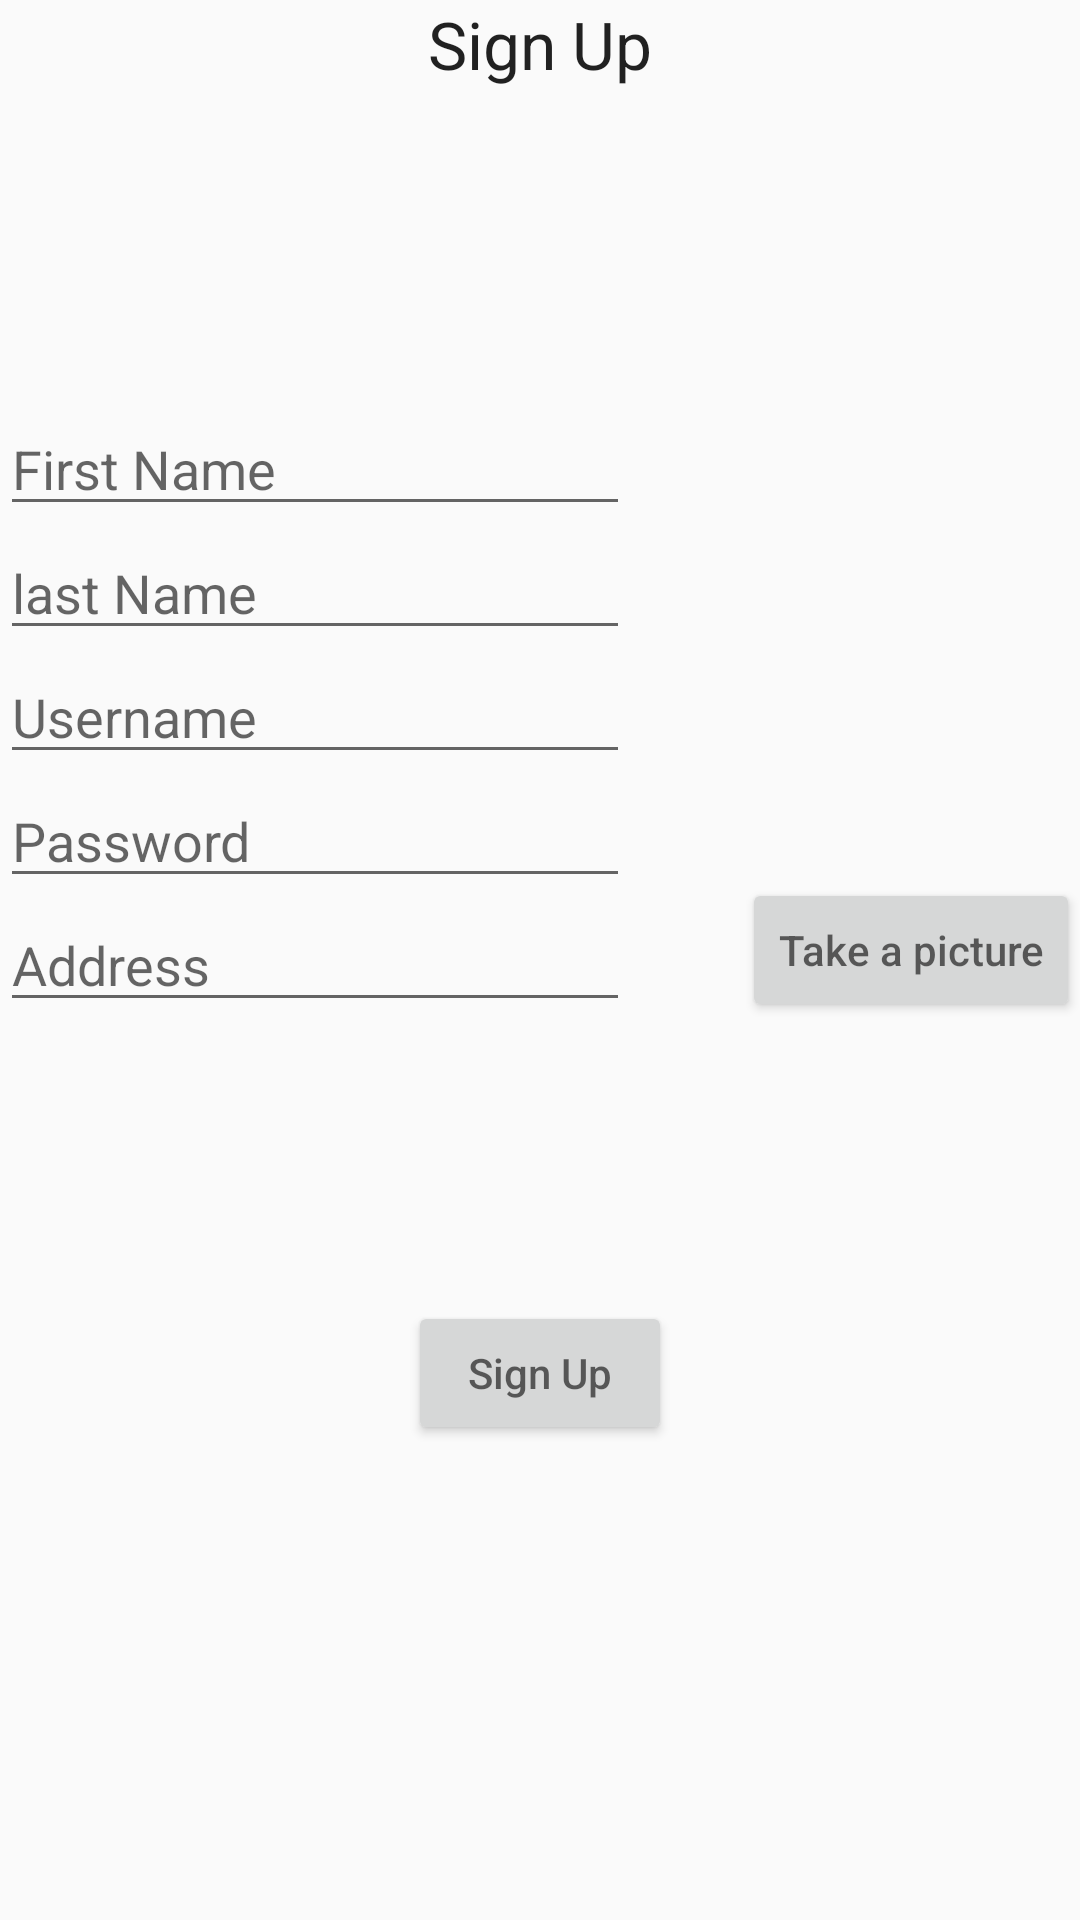

Layout XML and referenced resources for this Android screen:
<!-- AndroidManifest.xml: application theme AppTheme -->
<!-- res/layout/contents_main.xml -->
<?xml version="1.0" encoding="utf-8"?>
<RelativeLayout xmlns:android="http://schemas.android.com/apk/res/android"
    android:layout_width="match_parent"
    android:layout_height="match_parent">
    <EditText
        android:layout_width="wrap_content"
        android:layout_height="wrap_content"
        android:inputType="textPersonName"
        android:hint="First Name"
        android:ems="10"
        android:id="@+id/txt_fname"
        android:layout_alignBottom="@+id/textView"
        android:layout_alignParentLeft="true"
        android:layout_alignParentStart="true" />

    <EditText
        android:layout_width="wrap_content"
        android:layout_height="wrap_content"
        android:inputType="textPersonName"
        android:hint="last Name"
        android:ems="10"
        android:id="@+id/txt_lname"
        android:layout_above="@+id/txt_uname"
        android:layout_alignParentLeft="true"
        android:layout_alignParentStart="true" />

    <EditText
        android:layout_width="wrap_content"
        android:layout_height="wrap_content"
        android:inputType="textEmailAddress"
        android:hint="Username"
        android:ems="10"
        android:id="@+id/txt_uname"
        android:layout_above="@+id/txt_pword"
        android:layout_alignParentLeft="true"
        android:layout_alignParentStart="true" />

    <EditText
        android:layout_width="wrap_content"
        android:layout_height="wrap_content"
        android:inputType="textPassword"
        android:hint="Password"
        android:ems="10"
        android:id="@+id/txt_pword"
        android:layout_above="@+id/editText5"
        android:layout_alignParentLeft="true"
        android:layout_alignParentStart="true" />

    <EditText
        android:layout_width="wrap_content"
        android:layout_height="wrap_content"
        android:inputType="textPostalAddress"
        android:hint="Address"
        android:ems="10"
        android:id="@+id/editText5"
        android:layout_centerVertical="true"
        android:layout_alignParentLeft="true"
        android:layout_alignParentStart="true" />

    <Button
        android:layout_width="wrap_content"
        android:layout_height="wrap_content"
        android:hint="Take a picture"
        android:id="@+id/btn_pic"
        android:layout_alignBottom="@+id/editText5"
        android:layout_alignParentRight="true"
        android:layout_alignParentEnd="true"
        android:onClick="click" />

    <ImageView
        android:layout_width="wrap_content"
        android:layout_height="wrap_content"
        android:id="@+id/imageView2"
        android:layout_alignTop="@+id/txt_fname"
        android:layout_alignLeft="@+id/btn_pic"
        android:layout_alignStart="@+id/btn_pic"
        android:layout_alignRight="@+id/btn_pic"
        android:layout_alignEnd="@+id/btn_pic"
        android:layout_alignBottom="@+id/txt_uname" />

    <Button
        android:layout_width="wrap_content"
        android:layout_height="wrap_content"
        android:hint="Sign Up"
        android:id="@+id/btn_signup"
        android:layout_below="@+id/editText5"
        android:layout_centerHorizontal="true"
        android:layout_marginTop="93dp"
        android:onClick="signup" />

    <TextView
        android:layout_width="wrap_content"
        android:layout_height="wrap_content"
        android:textAppearance="?android:attr/textAppearanceLarge"
        android:text="Sign Up"
        android:id="@+id/textView"
        android:layout_centerHorizontal="true"
        android:layout_alignParentTop="true"
        android:layout_above="@+id/txt_lname" />

    <TextView
        android:layout_width="wrap_content"
        android:layout_height="wrap_content"
        android:text="Make sure you fill all the fields"
        android:id="@+id/error"
        android:visibility="invisible"
        android:layout_below="@+id/editText5"
        android:layout_alignParentLeft="true"
        android:layout_alignParentStart="true"
        android:layout_alignBottom="@+id/btn_signup"
        android:layout_alignRight="@+id/btn_pic"
        android:layout_alignEnd="@+id/btn_pic"
        android:textColor="#f90404" />


</RelativeLayout>
<!-- resources referenced by this layout -->
<resources>
  <style name="AppTheme" parent="Theme.AppCompat.Light.DarkActionBar">
          
          <item name="colorPrimary">@color/colorPrimary</item>
          <item name="colorPrimaryDark">@color/colorPrimaryDark</item>
          <item name="colorAccent">@color/colorAccent</item>
      </style>
  <!-- not gathered from this repository: default colours our renderer supplied (Android Studio template values) -->
  <color name="colorPrimary">#FF6200EE</color>
  <color name="colorPrimaryDark">#FF3700B3</color>
  <color name="colorAccent">#FF03DAC5</color>
</resources>
